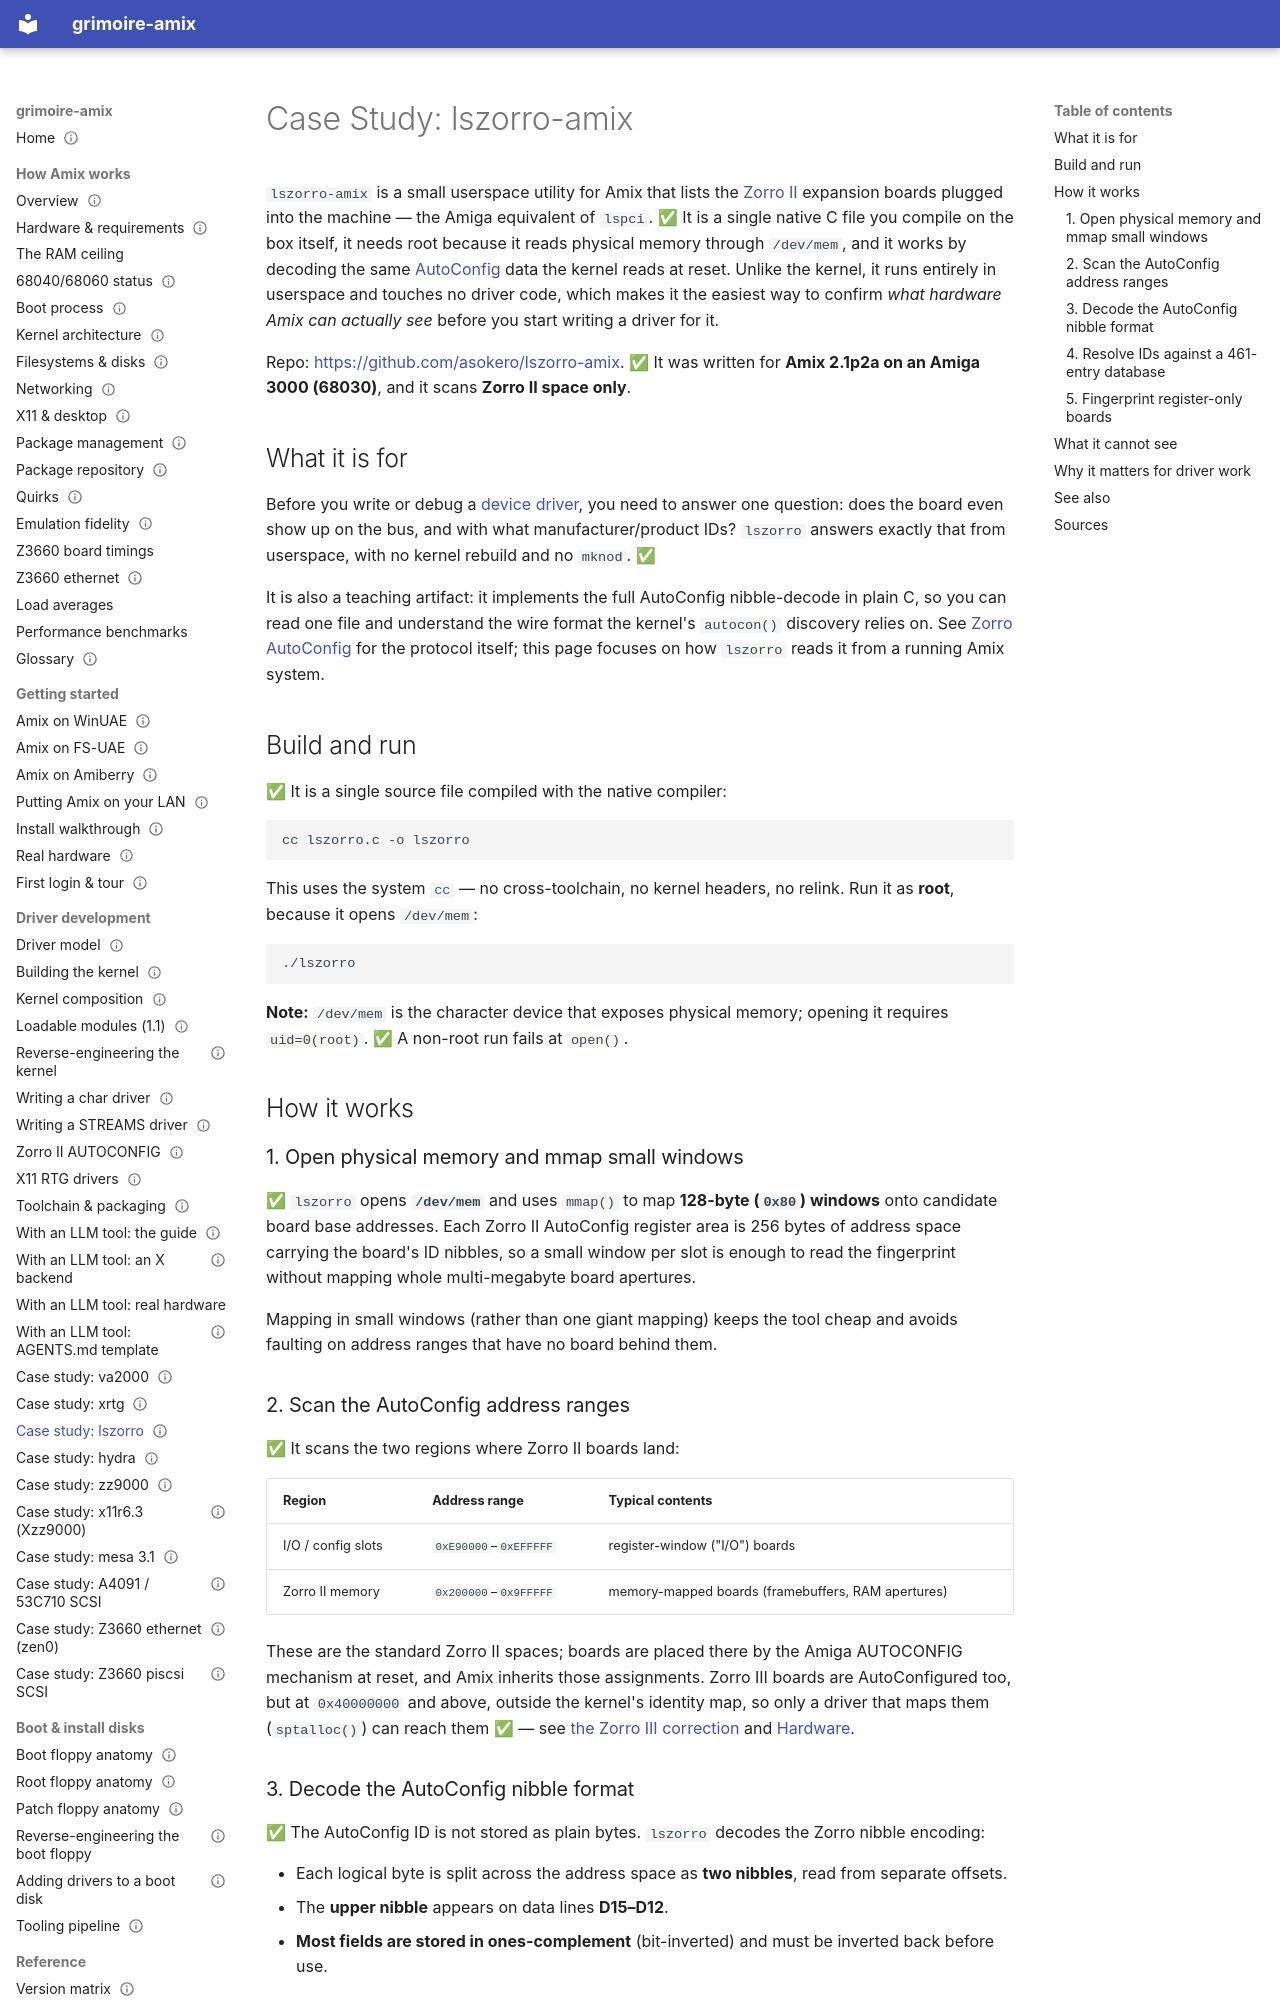

repository: amigaux/grimoire · page: drivers/case-studies/lszorro/index.html · generator: mkdocs

---
title: "Case Study: lszorro-amix"
summary: A userspace lspci-style scanner that walks the Zorro II AutoConfig chain by mmap-ing /dev/mem.
status: draft
---

# Case Study: lszorro-amix

`lszorro-amix` is a small userspace utility for Amix that lists the
[Zorro II](../../how-it-works/glossary.md) expansion boards plugged into the machine — the Amiga
equivalent of `lspci`. ✅ It is a single native C file you compile on the box itself, it needs root
because it reads physical memory through `/dev/mem`, and it works by decoding the same
[AutoConfig](../zorro-autoconfig.md) data the kernel reads at reset. Unlike the kernel, it runs entirely
in userspace and touches no driver code, which makes it the easiest way to confirm *what hardware Amix
can actually see* before you start writing a driver for it.

Repo: <https://github.com/asokero/lszorro-amix>. ✅ It was written for
**Amix 2.1p2a on an Amiga 3000 (68030)**, and it scans **Zorro II space only**.

## What it is for

Before you write or debug a [device driver](../driver-model.md), you need to answer one question: does
the board even show up on the bus, and with what manufacturer/product IDs? `lszorro` answers exactly
that from userspace, with no kernel rebuild and no `mknod`. ✅

It is also a teaching artifact: it implements the full AutoConfig nibble-decode in plain C, so you can
read one file and understand the wire format the kernel's `autocon()` discovery relies on. See
[Zorro AutoConfig](../zorro-autoconfig.md) for the protocol itself; this page focuses on how `lszorro`
reads it from a running Amix system.

## Build and run

✅ It is a single source file compiled with the native compiler:

```sh
cc lszorro.c -o lszorro
```

This uses the system [`cc`](../toolchain.md) — no cross-toolchain, no kernel headers, no relink. Run it
as **root**, because it opens `/dev/mem`:

```sh
./lszorro
```

**Note:** `/dev/mem` is the character device that exposes physical memory; opening it requires
`uid=0(root)`. ✅ A non-root run fails at `open()`.

## How it works

### 1. Open physical memory and mmap small windows

✅ `lszorro` opens **`/dev/mem`** and uses `mmap()` to map **128-byte (`0x80`) windows** onto candidate
board base addresses. Each Zorro II AutoConfig register area is 256 bytes of address space carrying the
board's ID nibbles, so a small window per slot is enough to read the fingerprint without mapping whole
multi-megabyte board apertures.

Mapping in small windows (rather than one giant mapping) keeps the tool cheap and avoids faulting on
address ranges that have no board behind them.

### 2. Scan the AutoConfig address ranges

✅ It scans the two regions where Zorro II boards land:

| Region | Address range | Typical contents |
|---|---|---|
| I/O / config slots | `0xE90000`–`0xEFFFFF` | register-window ("I/O") boards |
| Zorro II memory | `0x200000`–`0x9FFFFF` | memory-mapped boards (framebuffers, RAM apertures) |

These are the standard Zorro II spaces; boards are placed there by the Amiga AUTOCONFIG mechanism at
reset, and Amix inherits those assignments. Zorro III boards are AutoConfigured too, but at `0x40000000` and
above, outside the kernel's identity map, so only a driver that maps them (`sptalloc()`) can reach
them ✅ — see [the Zorro III correction](../zorro-autoconfig.md#zorro-iii-boards-and-the-real-zorro-ii-only-wall) and
[Hardware](../../how-it-works/hardware.md).

### 3. Decode the AutoConfig nibble format

✅ The AutoConfig ID is not stored as plain bytes. `lszorro` decodes the Zorro nibble encoding:

- Each logical byte is split across the address space as **two nibbles**, read from separate offsets.
- The **upper nibble** appears on data lines **D15–D12**.
- **Most fields are stored in ones-complement** (bit-inverted) and must be inverted back before use.

Getting this decode right is the whole trick — the same decode the kernel does internally. The page on
[Zorro AutoConfig](../zorro-autoconfig.md) gives the field-by-field layout (ER_Type, manufacturer,
product, board size, serial); `lszorro` is a concrete, readable reference implementation of it.
